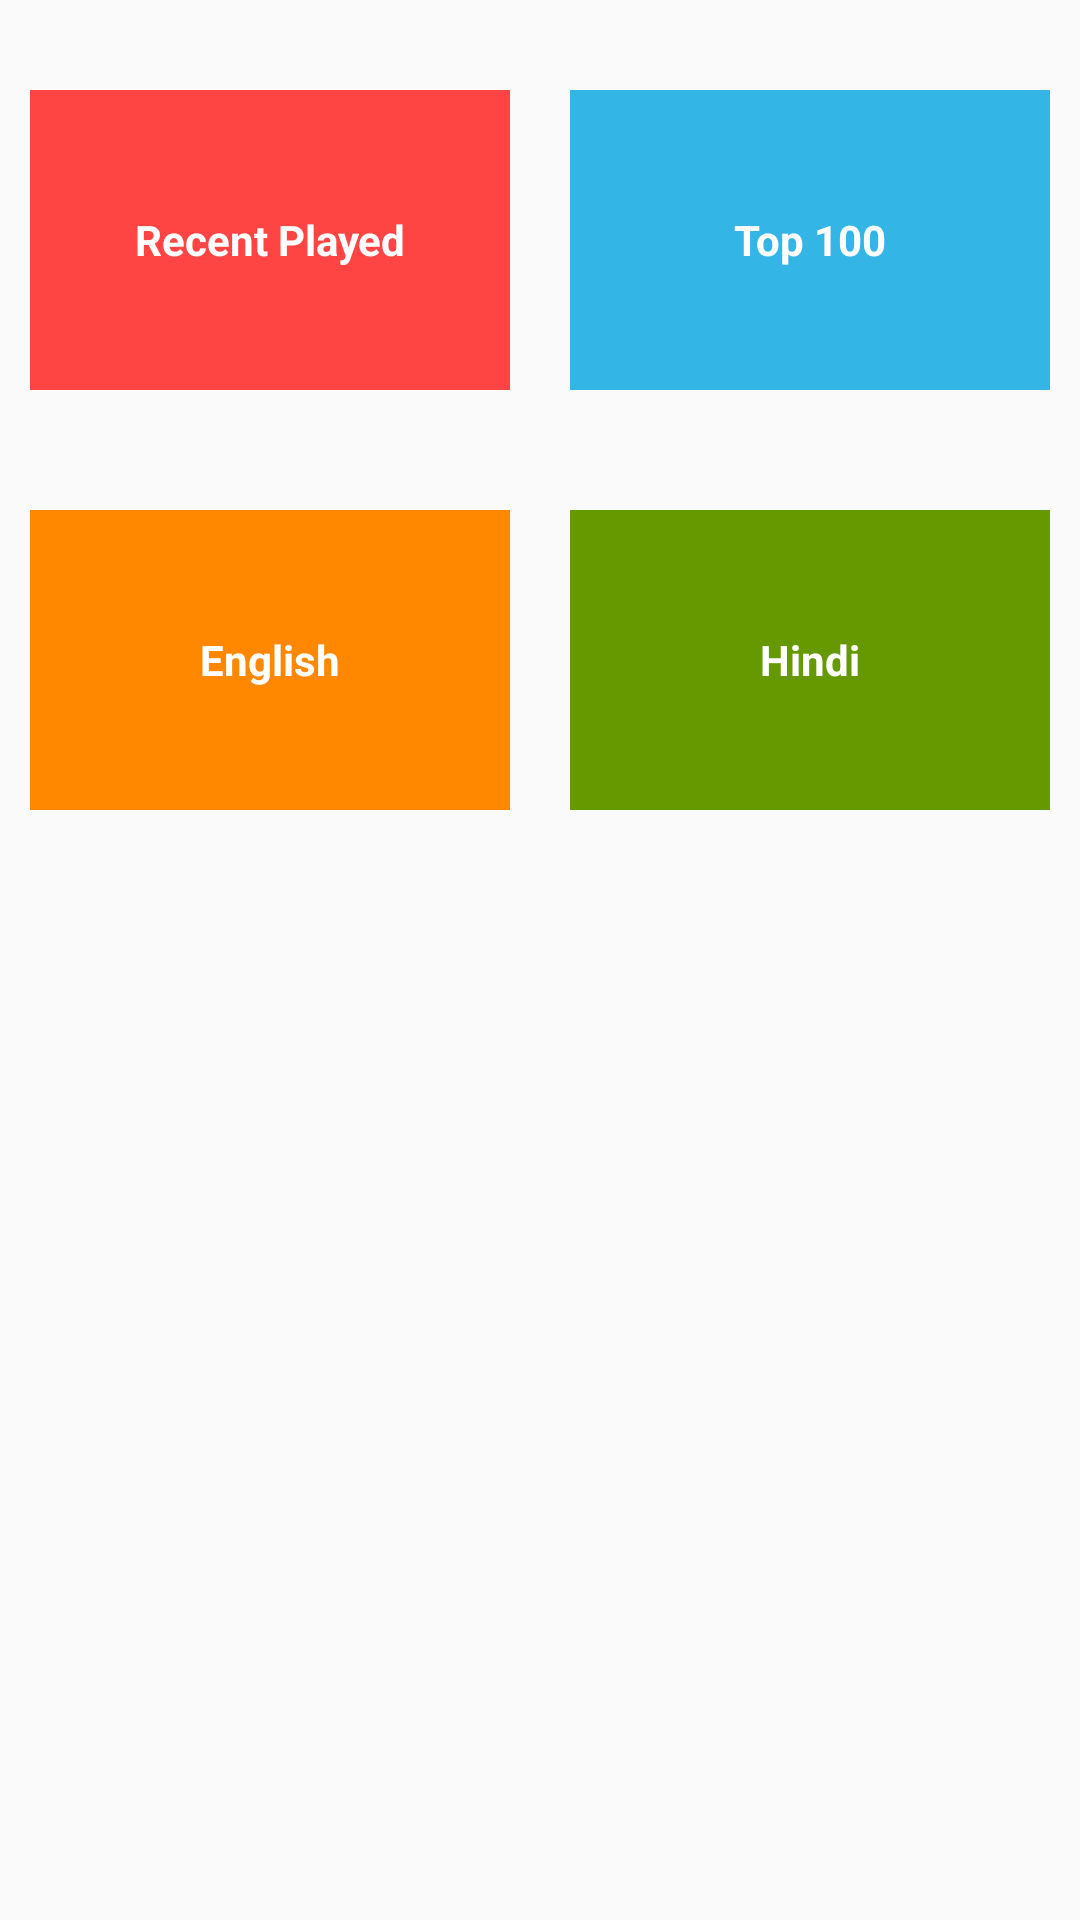

This screen was rendered from an Android layout file. Write that file and the resources it references.
<!-- AndroidManifest.xml: application theme AppTheme -->
<!-- res/layout/activity_main.xml -->
<?xml version="1.0" encoding="utf-8"?>
<LinearLayout xmlns:android="http://schemas.android.com/apk/res/android"
    xmlns:app="http://schemas.android.com/apk/res-auto"
    xmlns:tools="http://schemas.android.com/tools"
    android:id="@+id/main_activity"
    android:layout_width="match_parent"
    android:layout_height="match_parent"
    tools:context=".MainActivity">

    <ScrollView
        android:layout_width="match_parent"
        android:layout_height="match_parent">

        <LinearLayout
            android:layout_width="match_parent"
            android:layout_height="match_parent"
            android:orientation="vertical">

            <LinearLayout
                android:layout_width="match_parent"
                android:layout_height="wrap_content"
                android:layout_marginTop="20dp"
                android:orientation="horizontal">

                <TextView
                    android:id="@+id/recent_played_songs"
                    style="@style/song_generic_block"
                    android:background="@android:color/holo_red_light"
                    android:text="Recent Played" />

                <TextView
                    android:id="@+id/top_100_songs"
                    style="@style/song_generic_block"
                    android:background="@android:color/holo_blue_light"
                    android:text="Top 100" />

            </LinearLayout>

            <LinearLayout
                android:layout_width="match_parent"
                android:layout_height="wrap_content"
                android:layout_marginTop="20dp"
                android:orientation="horizontal">

                <TextView
                    android:id="@+id/english_songs"
                    style="@style/song_generic_block"
                    android:background="@android:color/holo_orange_dark"
                    android:text="English" />

                <TextView
                    android:id="@+id/hindi_songs"
                    style="@style/song_generic_block"
                    android:background="@android:color/holo_green_dark"
                    android:text="Hindi" />

            </LinearLayout>

        </LinearLayout>

    </ScrollView>

</LinearLayout>
<!-- resources referenced by this layout -->
<resources>
  <style name="song_generic_block">
  
          <item name="android:layout_width">0dp</item>
          <item name="android:layout_height">100dp</item>
          <item name="android:layout_weight">1</item>
          <item name="android:textStyle">bold</item>
          <item name="android:gravity">center</item>
          <item name="android:textColor">@android:color/white</item>
          <item name="android:layout_margin">10dp</item>
  
      </style>
  <style name="AppTheme" parent="Theme.AppCompat.Light.DarkActionBar">
          
          <item name="colorPrimary">#383838</item>
          <item name="colorPrimaryDark">#000000</item>
          <item name="colorAccent">@color/colorAccent</item>
      </style>
  <!-- not gathered from this repository: default colours our renderer supplied (Android Studio template values) -->
  <color name="colorAccent">#FF03DAC5</color>
</resources>
